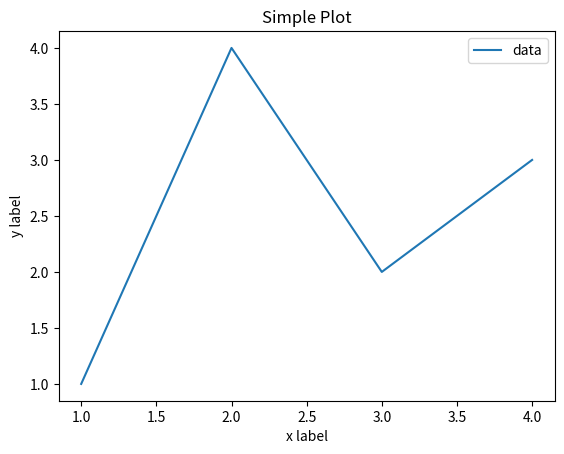
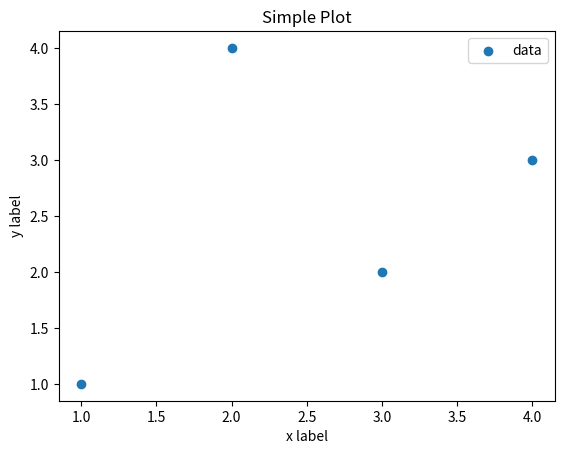
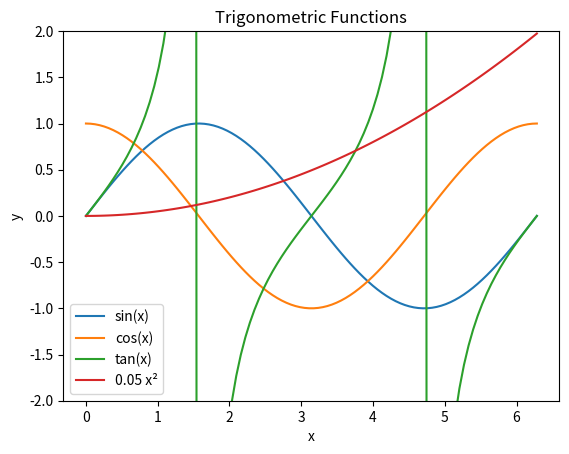

Write the Python code that produced these figures, in order.
x = 5 # assign 5 to the variable x
y = 10 # assign 10 to the variable y
z = x + y # add x and y, and assign the value to z
print(z) # Output: 15

# Numbers
x = 5
y = 5.5

# Strings
name = "Jane Doe"

# Lists
fruits = ["apple", "banana", "cherry"]

# Tuples
person = ("Jane", "Doe", 30)

# Dictionaries
person = {
    "first_name": "Jane",
    "last_name": "Doe",
    "age": 30
}


# Arithmetic
x = 5
y = 3
z = x + y
print(z) # Output: 8

# Comparison
x = 5
y = 3
print(x > y) # Output: True

# Assignment
x = 5
x += 3
print(x) # Output: 8

x = 5
if x > 10:
    print("x is greater than 10")
else:
    print("x is less than or equal to 10")

# For Loop
fruits = ["apple", "banana", "cherry"]
for fruit in fruits:
    print(fruit)

# Output:
# apple
# banana
# cherry

# While Loop
x = 0
while x < 5:
    print(x)
    x += 1

# Output:
# 0
# 1
# 2
# 3
# 4

def greet(name):
    print("Hello, " + name)

greet("Jane") # Output: Hello, Jane

def greet(name):
  greeting = "Hello, " + name
  return greeting

greeting = greet("Jane") # No output, the string is stored in the variable "greeting"
print(greeting) # Output: Hello, Jane

import numpy as np

array = np.array([1, 2, 3, 4])
print(array) # Output: [1 2 3 4]
print(type(array)) # Output: <class 'numpy.ndarray'>

array = np.array([[1, 2, 3, 4], [5, 6, 7, 8]])
print(array) # Output: [[1 2 3 4] [5 6 7 8]]
print(array.shape) # Output: (2, 4)

array = np.array([1, 2, 3, 4])
print(array[0]) # Output: 1
print(array[3]) # Output: 4
print(array[-1]) # Output: 4

array = np.zeros((2, 3))
print(array)
print(array.shape)
array = array + 1.0
print(array)
array = array + 0.5
print(array)
array[0,:] = array[0,:] + 1.0
print(array)
array[:,1] = array[:,1] + 1.0
print(array)
array = array / 0.5
print(array)

import matplotlib as mpl
import matplotlib.pyplot as plt
import numpy as np

array = np.array([[1, 2, 3, 4], [1, 4, 2, 3]]) # Create an array with some data to be plotted.

fig, ax = plt.subplots()  # Create a figure containing a single axes.
ax.plot(array[0,:], array[1,:], label='data')  # Plot some data on the axes.
ax.set_xlabel('x label')  # Add an x-label to the axes.
ax.set_ylabel('y label')  # Add a y-label to the axes.
ax.set_title("Simple Plot")  # Add a title to the axes.
ax.legend()  # Add a legend.

fig, ax = plt.subplots()  # Create a figure containing a single axes.
ax.scatter(array[0,:], array[1,:], label='data')  # Plot some data on the axes.
ax.set_xlabel('x label')  # Add an x-label to the axes.
ax.set_ylabel('y label')  # Add a y-label to the axes.
ax.set_title("Simple Plot")  # Add a title to the axes.
ax.legend()  # Add a legend.

x_data = np.linspace(0,2*np.pi,100)

fig, ax = plt.subplots()  # Create a figure containing a single axes.
ax.plot(x_data, np.sin(x_data), label='sin(x)')  # Plot some data on the axes.
ax.plot(x_data, np.cos(x_data), label='cos(x)')  # Plot some data on the axes.
ax.plot(x_data, np.tan(x_data), label='tan(x)')  # Plot some data on the axes.
ax.plot(x_data, 0.05*x_data**2, label='0.05 x²')  # Plot some data on the axes.
ax.set_xlabel('x')  # Add an x-label to the axes.
ax.set_ylabel('y')  # Add a y-label to the axes.
ax.set_title("Trigonometric Functions")  # Add a title to the axes.
plt.ylim([-2., 2])
ax.legend()  # Add a legend.